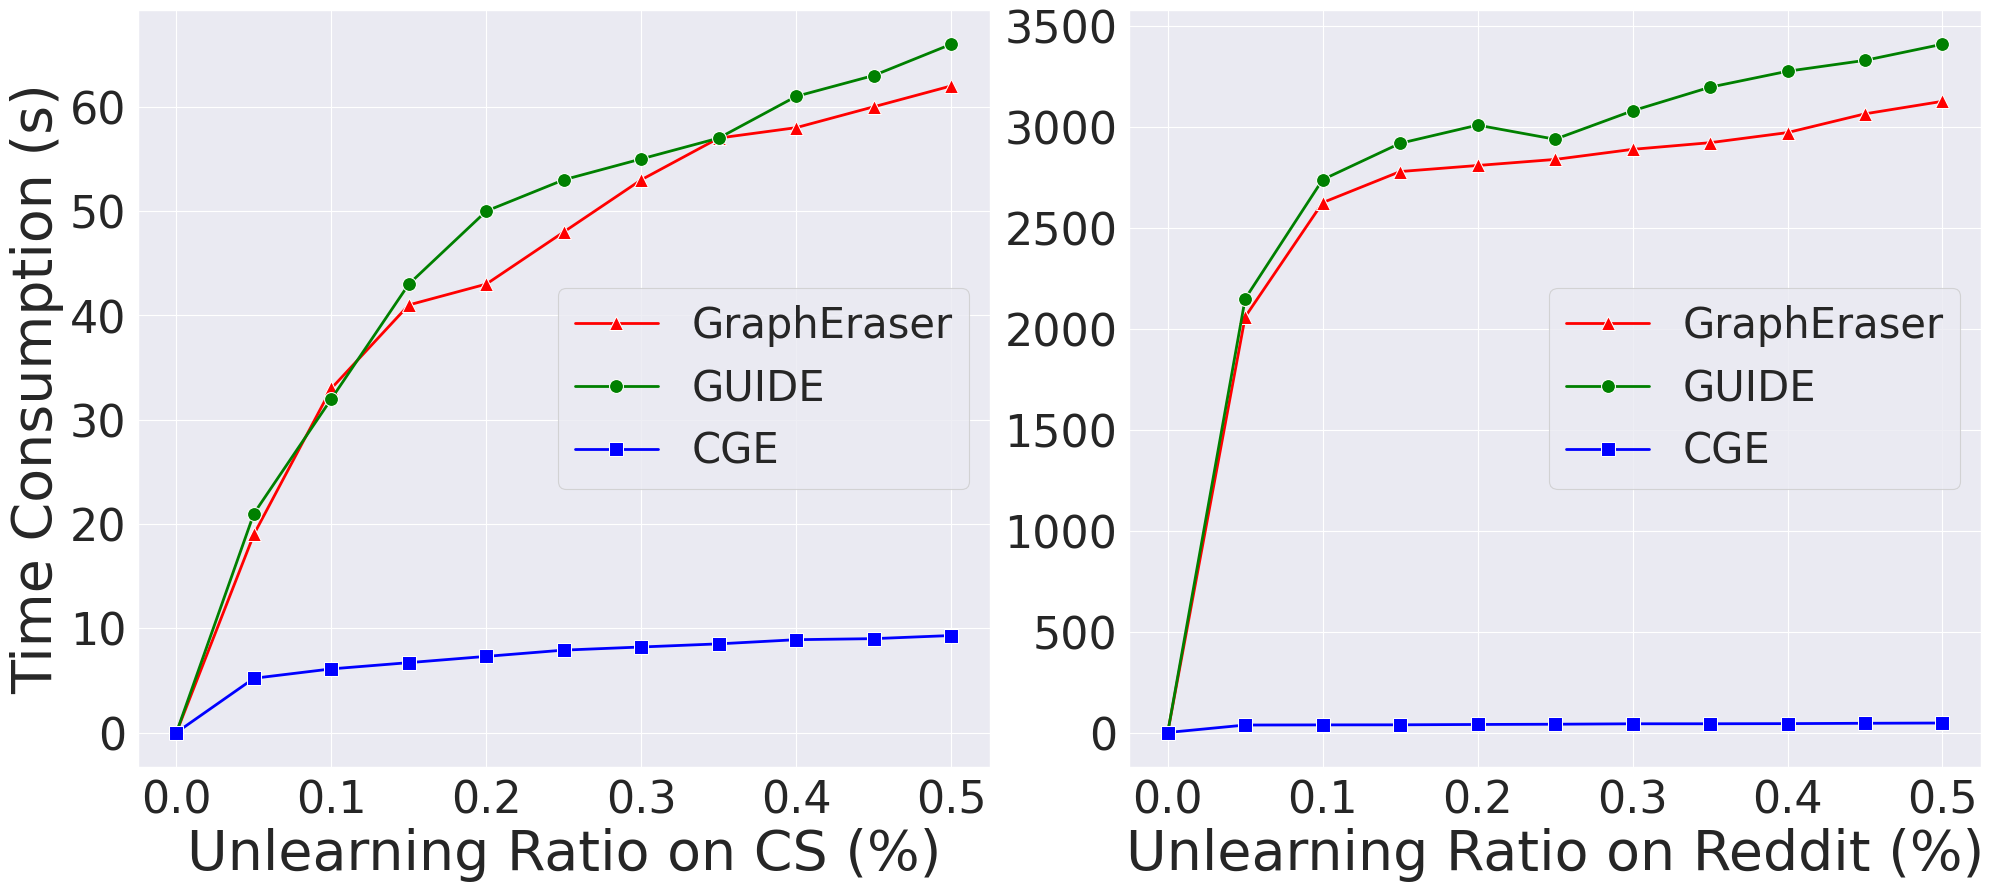

The matplotlib source for this figure:
import matplotlib.pyplot as plt
import seaborn as sns
import numpy as np

# Data
x = np.array([0, 0.05, 0.1, 0.15, 0.2, 0.25, 0.3, 0.35, 0.4, 0.45, 0.5])

# Dataset-CS
y_grapheraser_cs = np.array([0, 19, 33, 41, 43, 48, 53, 57, 58, 60, 62])
y_guide_cs = np.array([0, 21, 32, 43, 50, 53, 55, 57, 61, 63, 66])
y_cge_cs = np.array([0, 5.2, 6.1, 6.7, 7.3, 7.9, 8.2, 8.5, 8.9, 9, 9.3])

# Dataset-Reddit
y_grapheraser_reddit = np.array([0, 2060, 2626, 2780, 2810, 2840, 2890, 2923, 2973, 3066, 3128])
y_guide_reddit = np.array([0, 2150, 2740, 2920, 3010, 2940, 3081, 3198, 3277, 3331, 3411])
y_cge_reddit = np.array([0, 37, 37.7, 38.1, 39.8, 41, 43.2, 43.3, 44, 45.7, 47])

# Set seaborn style
sns.set(style="darkgrid")
sns.set_theme(context="paper")

# Create subplots
fig, axs = plt.subplots(1, 2, figsize=(20, 9))

# Plot Dataset-CS
sns.lineplot(ax=axs[0], x=x, y=y_grapheraser_cs, label='GraphEraser', color='red', marker='^', markersize=10, linewidth=2)
sns.lineplot(ax=axs[0], x=x, y=y_guide_cs, label='GUIDE', color='green', marker='o', markersize=10, linewidth=2)
sns.lineplot(ax=axs[0], x=x, y=y_cge_cs, label='CGE', color='blue', marker='s', markersize=10, linewidth=2)

# axs[0].set_title('CS', fontsize=40)
axs[0].set_xlabel('Unlearning Ratio on CS (%)', fontsize=40)
axs[0].set_ylabel('Time Consumption (s)', fontsize=40)
axs[1].tick_params(axis='x', labelsize=32)
axs[1].tick_params(axis='y', labelsize=32)
axs[0].legend(fontsize=30)
axs[0].grid(True)

# Plot Dataset-Reddit
sns.lineplot(ax=axs[1], x=x, y=y_grapheraser_reddit, label='GraphEraser', color='red', marker='^', markersize=10, linewidth=2)
sns.lineplot(ax=axs[1], x=x, y=y_guide_reddit, label='GUIDE', color='green', marker='o', markersize=10, linewidth=2)
sns.lineplot(ax=axs[1], x=x, y=y_cge_reddit, label='CGE', color='blue', marker='s', markersize=10, linewidth=2)

# axs[1].set_title('Reddit', fontsize=40)
axs[1].set_xlabel('Unlearning Ratio on Reddit (%)', fontsize=40)
# axs[1].set_ylabel('Time Consumption', fontsize=32)
axs[0].tick_params(axis='x', labelsize=32)
axs[0].tick_params(axis='y', labelsize=32)
axs[1].legend(fontsize=30)
axs[1].grid(True)

# Save plots
plt.tight_layout()
plt.savefig('drawplt.pdf')
plt.savefig('drawplt.png', dpi=300)

# Show plot
plt.show()
